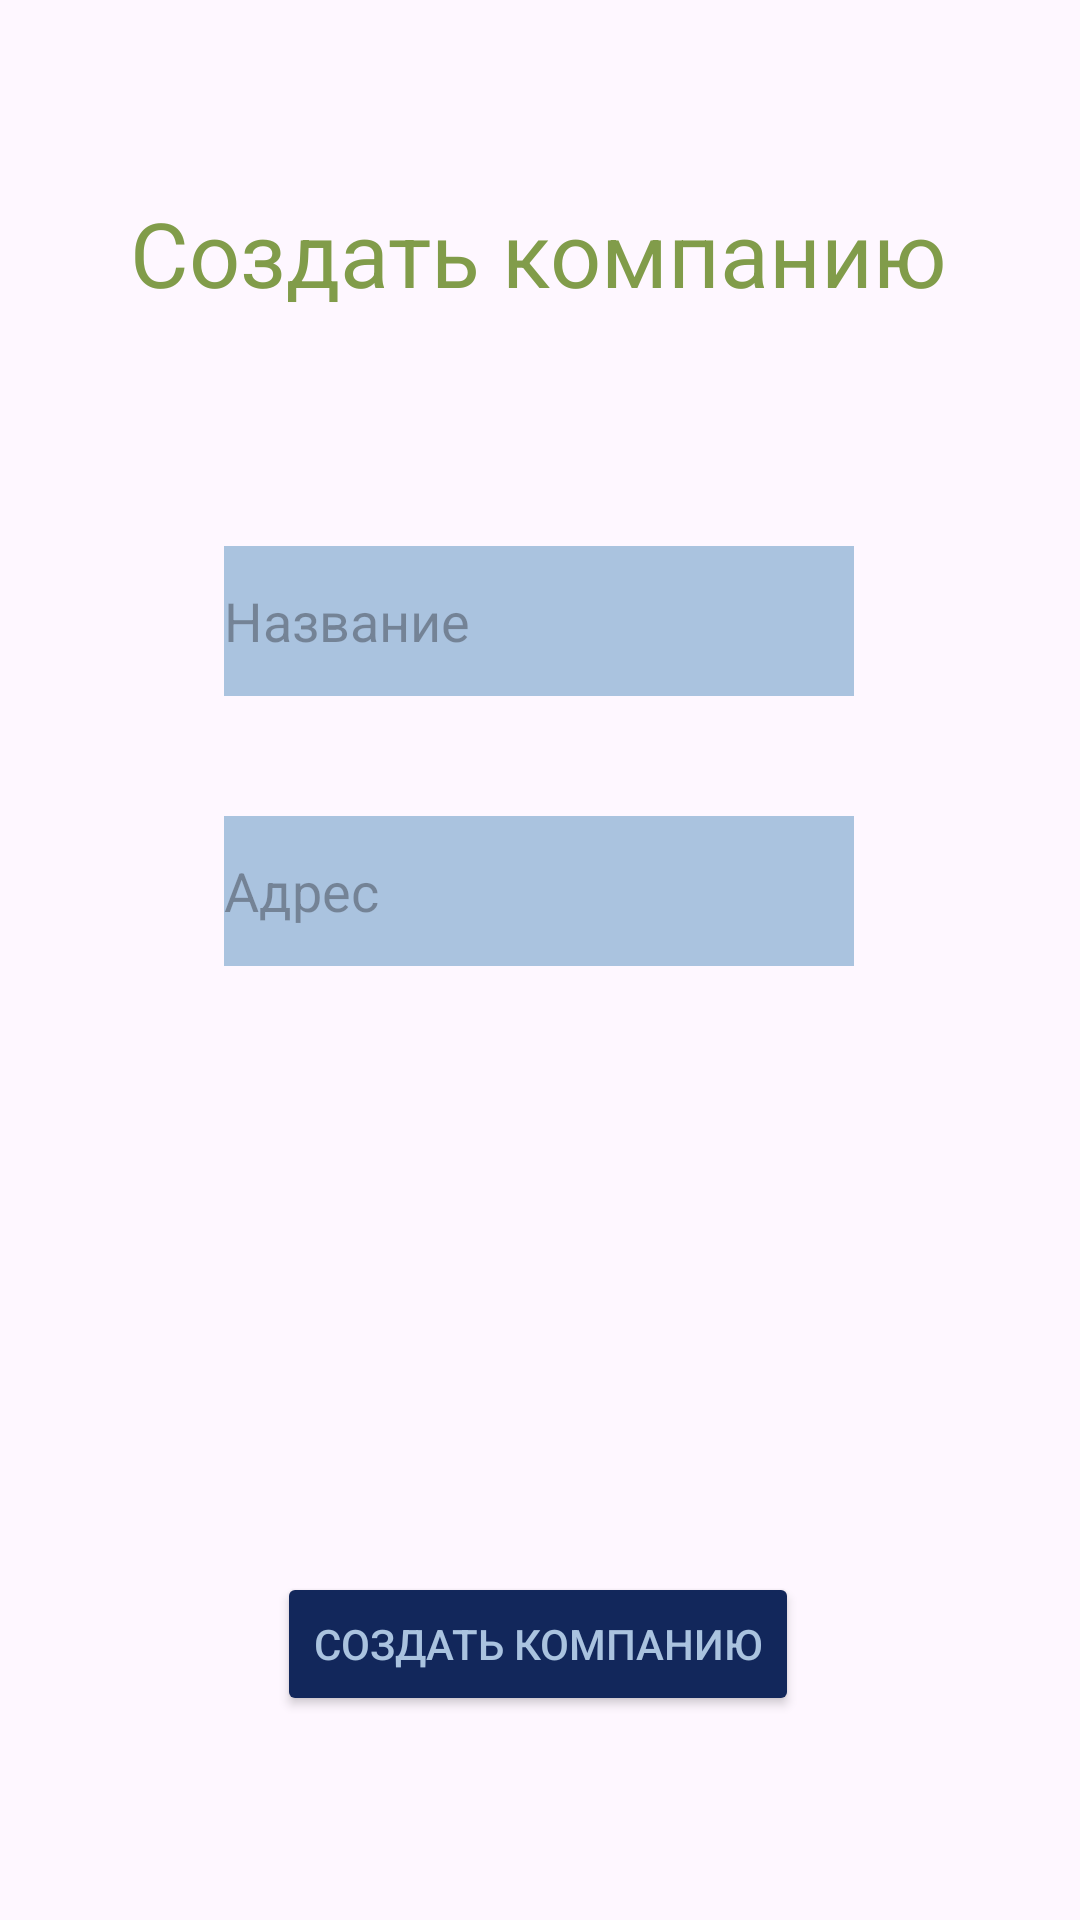

Android layout source for this screen:
<!-- AndroidManifest.xml: application theme Theme.BoolReader -->
<!-- res/layout/activity_create_company.xml -->
<?xml version="1.0" encoding="utf-8"?>
<androidx.constraintlayout.widget.ConstraintLayout xmlns:android="http://schemas.android.com/apk/res/android"
    xmlns:app="http://schemas.android.com/apk/res-auto"
    xmlns:tools="http://schemas.android.com/tools"
    android:layout_width="match_parent"
    android:layout_height="match_parent"
    tools:context=".CreateCompanyActivity">

    <TextView
        android:id="@+id/textView4"
        android:layout_width="wrap_content"
        android:layout_height="wrap_content"
        android:layout_marginTop="64dp"
        android:text="Создать компанию"
        android:textColor="#819C4A"
        android:textSize="30sp"
        app:autoSizeMaxTextSize="12dp"
        app:layout_constraintEnd_toEndOf="parent"
        app:layout_constraintHorizontal_bias="0.496"
        app:layout_constraintStart_toStartOf="parent"
        app:layout_constraintTop_toTopOf="parent" />

    <EditText
        android:id="@+id/companyName"
        android:layout_width="wrap_content"
        android:layout_height="50dp"
        android:layout_marginBottom="40dp"
        android:background="#AAC3DF"
        android:ems="10"
        android:hint="Название"
        android:inputType="text"
        app:layout_constraintBottom_toTopOf="@+id/companyAddress"
        app:layout_constraintEnd_toEndOf="parent"
        app:layout_constraintHorizontal_bias="0.497"
        app:layout_constraintStart_toStartOf="parent"
        app:layout_constraintTop_toTopOf="parent"
        app:layout_constraintVertical_bias="1.0" />

    <EditText
        android:id="@+id/companyAddress"
        android:layout_width="wrap_content"
        android:layout_height="50dp"
        android:layout_marginTop="272dp"
        android:background="#AAC3DF"
        android:ems="10"
        android:hint="Адрес"
        android:inputType="text"
        app:layout_constraintEnd_toEndOf="parent"
        app:layout_constraintHorizontal_bias="0.497"
        app:layout_constraintStart_toStartOf="parent"
        app:layout_constraintTop_toTopOf="parent" />

    <Button
        android:id="@+id/createCompanyBtn"
        android:layout_width="wrap_content"
        android:layout_height="wrap_content"
        android:layout_marginBottom="68dp"
        android:backgroundTint="#12275B"
        android:text="Создать компанию"
        android:textColor="#AAC3DF"
        app:layout_constraintBottom_toBottomOf="parent"
        app:layout_constraintEnd_toEndOf="parent"
        app:layout_constraintHorizontal_bias="0.497"
        app:layout_constraintStart_toStartOf="parent" />

</androidx.constraintlayout.widget.ConstraintLayout>
<!-- resources referenced by this layout -->
<resources>
  <style name="Theme.BoolReader" parent="Base.Theme.BoolReader" />
  <style name="Base.Theme.BoolReader" parent="Theme.Material3.DayNight.NoActionBar">
          
          
      </style>
</resources>
